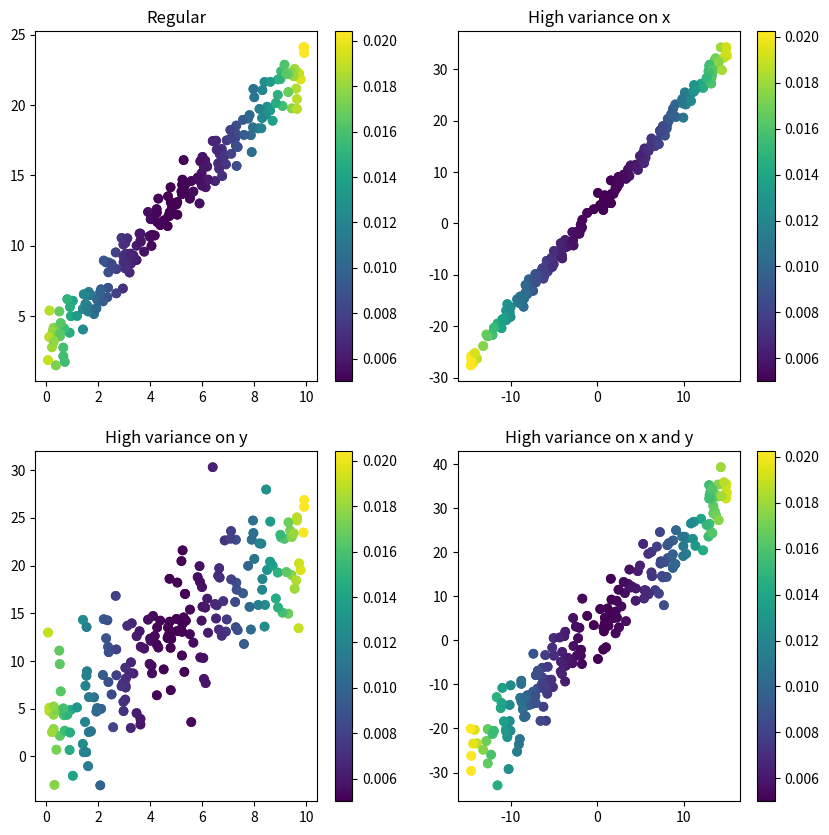

Generate this figure with matplotlib:
import numpy as np
import matplotlib.pyplot as plt

# generate a random linear model y = ax_1 + b + random gaussian noise with mean miu and variance sigma^2
# for various values of miu and sigma^2 generate data and compute leverage scores for a ll the points
# H = X (X^T X)^-1 X^T
# leverage scores are the diagonal elements of H

# X n rows, d columns

# 0. Z <- X^T X
# 1. solve Z W = X^T with choleksy factorization -> W
# 2. X W = X (X^T X)^-1 X^T

# or

# 0. X = U S V^T, singular value decomposition
# U U^T = I
# V V^T = I
# S diagonal matrix
# 1. H = ... = U I U^T
# h_ii = ||u_i||^2

# generate 4 types of points
# 1. regular (low noise, close to the model)
# 2. high variance on x
# 3. high variance on y
# 4. high variance on both x and y

n = 200
miu = 0
sigma = 1
x1 = np.random.uniform(0, 10, n)
eps_regular = np.random.normal(miu, sigma, n)
y_regular = 2 * x1 + 3 + eps_regular

x_high_var_x = np.random.uniform(-15, 15, n)
y_high_var_x = 2 * x_high_var_x + 3 + np.random.normal(miu, sigma, n)
y_high_var_y = 2 * x1 + 3 + np.random.normal(miu, 4 * sigma, n)
y_high_var_xy = 2 * x_high_var_x + 3 + np.random.normal(miu, 4 * sigma, n)

# subplots

def leverage_scores(X):
    Z = np.dot(X.T, X)
    W = np.linalg.solve(Z, X.T)
    H = np.dot(X, W)
    return np.diag(H)

X = np.column_stack((x1, np.ones(n)))
print(np.sum(leverage_scores(X)))
leverage_scores_regular = leverage_scores(X)

X = np.column_stack((x_high_var_x, np.ones(n)))
leverage_scores_high_var_x = leverage_scores(X)

X = np.column_stack((x1, np.ones(n)))
leverage_scores_high_var_y = leverage_scores(X)

X = np.column_stack((x_high_var_x, np.ones(n)))
leverage_scores_high_var_xy = leverage_scores(X)

fig, axs = plt.subplots(2, 2, figsize=(10, 10))
# mark the points with different colors based on the leverage scores
axs[0, 0].scatter(x1, y_regular, c=leverage_scores_regular)
axs[0, 0].set_title('Regular')
fig.colorbar(axs[0, 0].scatter(x1, y_regular, c=leverage_scores_regular), ax=axs[0, 0])
axs[0, 1].scatter(x_high_var_x, y_high_var_x, c=leverage_scores_high_var_x)
axs[0, 1].set_title('High variance on x')
fig.colorbar(axs[0, 1].scatter(x_high_var_x, y_high_var_x, c=leverage_scores_high_var_x), ax=axs[0, 1])
axs[1, 0].scatter(x1, y_high_var_y, c=leverage_scores_high_var_y)
axs[1, 0].set_title('High variance on y')
fig.colorbar(axs[1, 0].scatter(x1, y_high_var_y, c=leverage_scores_high_var_y), ax=axs[1, 0])
axs[1, 1].scatter(x_high_var_x, y_high_var_xy, c=leverage_scores_high_var_xy)
axs[1, 1].set_title('High variance on x and y')
fig.colorbar(axs[1, 1].scatter(x_high_var_x, y_high_var_xy, c=leverage_scores_high_var_xy), ax=axs[1, 1])
plt.savefig('ex1.pdf')
plt.show()
